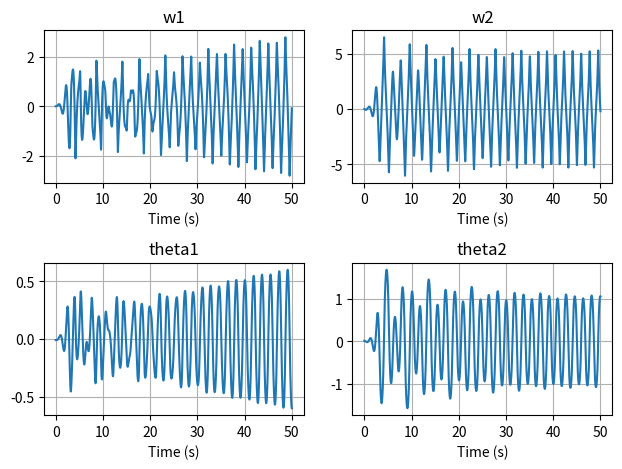

The matplotlib source for this figure:

"""
A certain collaborator's personal code.
"""

import numpy as np
import matplotlib.pyplot as plt

l1 = 1
l2 = 1
m1 = 1
m2 = 1
g = 9.81

t_max = 50
h = 0.01

w1_0 = 0
w2_0 = 0

th1_0 = -0.01
th2_0 = 0.01

u0 = np.array([w1_0, w2_0, th1_0, th2_0])

def big_F(w1, w2, th1, th2):
    num1 = -1*m2*(l1*w1**2*np.sin(th1-th2)-g*np.sin(th1-th2))*np.cos(th1-th2)-m2*l2*w2**2*np.sin(th1-th2)-(m1+m2)*g*np.sin(th1)
    denom1 = ((m1+m2)*l1-l1*np.cos(th1-th2)**2*m2)
    
    num2 = -1*(m1+m2)*(l1*w1**2*np.sin(th1-th2)-g*np.sin(th2))/np.cos(th1-th2)-m2*l2*w2**2*np.sin(th1-th2)-(m1+m2)*g*np.sin(th1)
    denom2 = -1*l2*(m1+m2)/np.cos(th1-th2)+m2*l2*np.cos(th1-th2)
    
    w1_dot = num1/denom1
    w2_dot = num2/denom2
    
    return np.array([w1_dot, w2_dot, w1, w2])

def solve_RK4(f, u0, h, t_max):
    N = int(np.floor(t_max / h)) + 1
    t = np.linspace(0, t_max, N)
    u = np.zeros((N,4))
    u[0] = u0
    for i in range(N - 1):
        k1 = h * f(u[i][0], u[i][1], u[i][2], u[i][3])
        k2 = h * f(u[i][0] + k1[0], u[i][1] + k1[1], u[i][2] + k1[2], u[i][3] + k1[3])
        k3 = h * f(u[i][0] + k2[0], u[i][1] + k2[1], u[i][2] + k2[2], u[i][3] + k2[3])
        k4 = h * f(u[i][0] + k3[0], u[i][1] + k3[1], u[i][2] + k3[2], u[i][3] + k3[3])
        u[i+1] = u[i] + 1/6 * (k1 + 2*k2 + 2*k3 + k4)
    return t, u

t, u = solve_RK4(big_F, u0, h, t_max)


# Plot the results
fig, ax = plt.subplots(2, 2)

ax[0, 0].plot(t, u[:,0])
ax[0, 0].set_xlabel("Time (s)")
ax[0, 0].set_title("w1")
ax[0, 0].grid()
    
ax[0, 1].plot(t, u[:,1])
ax[0, 1].set_xlabel("Time (s)")
ax[0, 1].set_title("w2")
ax[0, 1].grid()
    
ax[1, 0].plot(t, u[:,2])
ax[1, 0].set_xlabel("Time (s)")
ax[1, 0].set_title("theta1")
ax[1, 0].grid()
    
ax[1, 1].plot(t, u[:,3])
ax[1, 1].set_xlabel("Time (s)")
ax[1, 1].set_title("theta2")
ax[1, 1].grid()

plt.tight_layout()
plt.show()